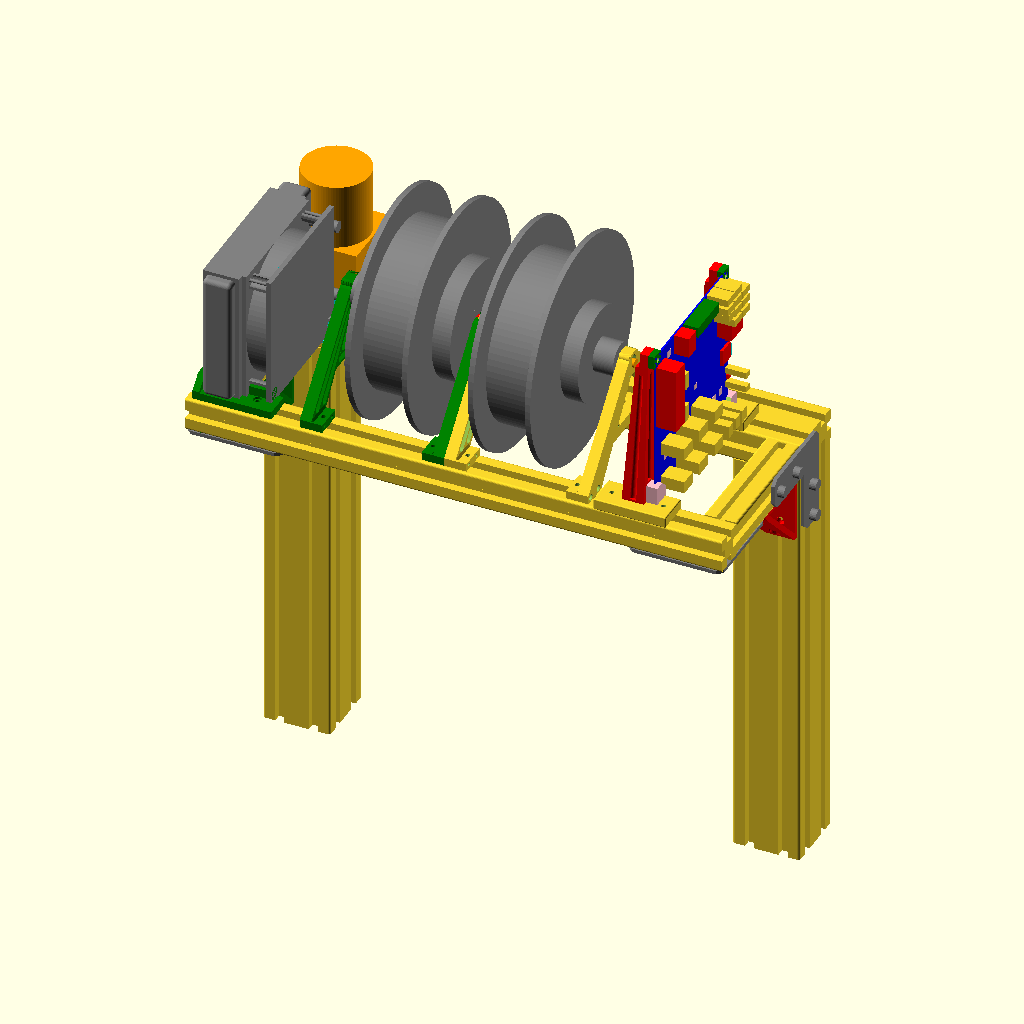
Cell 1: the model at its default parameters.
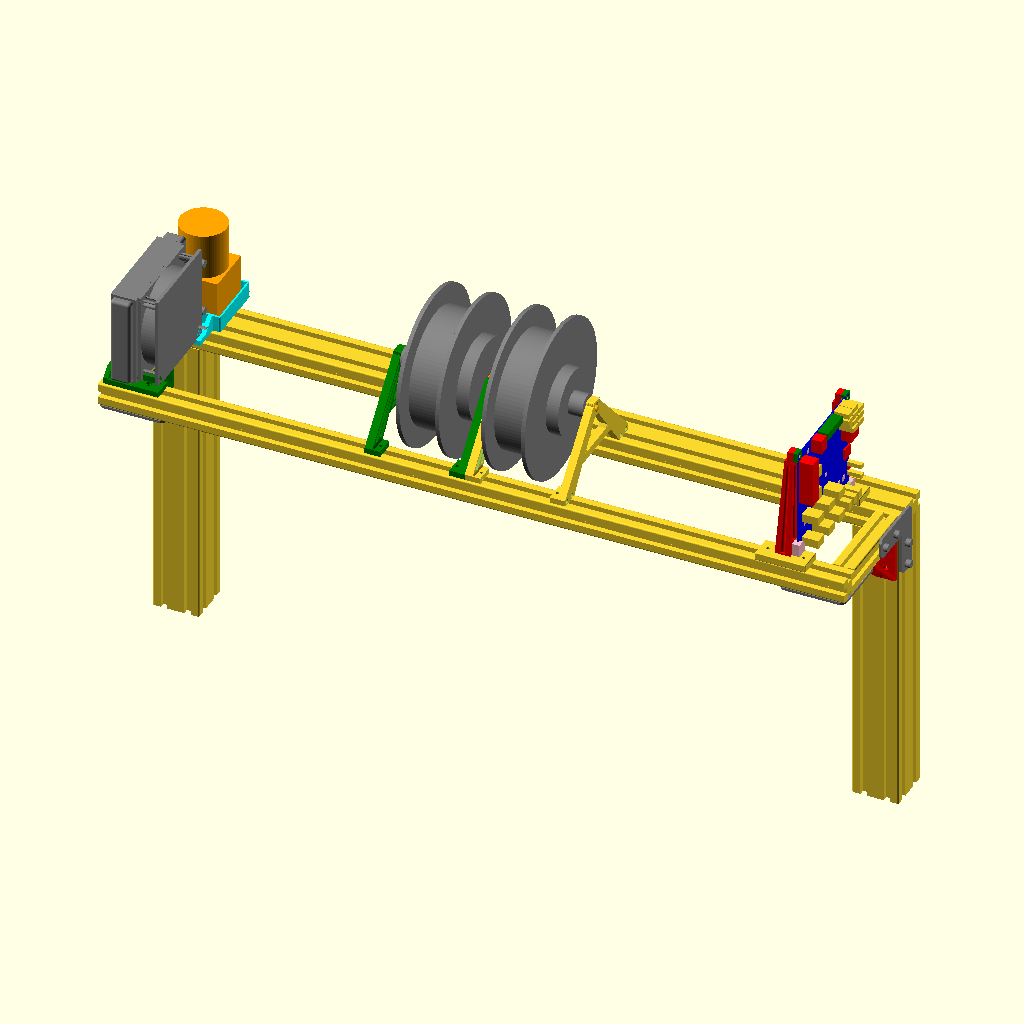
Cell 2 — x1 set to 960, the other parameters unchanged.
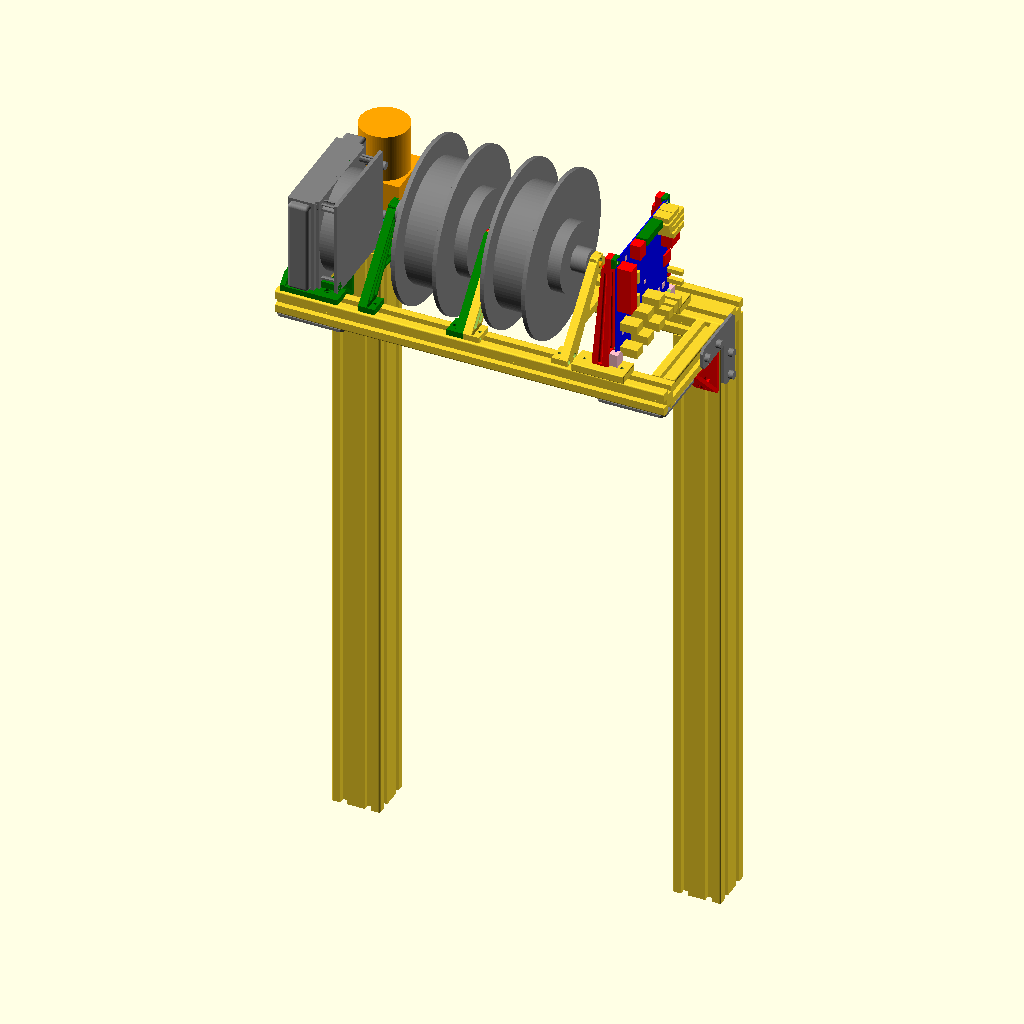
Cell 3 — z1 set to 760, the other parameters unchanged.
The same orthographic view direction (rotation 55°, 0°, 25°; colour scheme Cornfield) for every cell, with the view re-fitted per cell, so scale and position can differ between cells.
OpenSCAD source file Dusa/original_topshelf.scad:
// topshelf.scad
// all the stuff that attaches to the top shelf

use <../Parts/tslot.scad>
use <../Parts/rounder.scad>
use <../Parts/pi4.scad>
use <../Parts/switch2.scad>

use <duet3.scad>

// Length front, back, top rail
x1=480;         

// Length side rails
y1=330;      

// Length of towers 
z1=380;       

// Length of side rails
y5=120;

x2=x1/2;
y2=y1/2;
yoff=-62;       // tower and top offset from center

// fan and radiator
t1=4.25;   // thickness box intake side
t2=17.7;   // thickness of circular section
t3=4.0;    // thickness box outlet side
t4=t1+t2+t3;

tB=5.5;     // thickness radiator bracket

//--------------------------------
module topshelf(tol=0){

    // left tower
    translate([x2-30,yoff,15])
    rotate([0,0,0])
    tslot1(type=3,len=z1);

    // right tower
    translate([-x2+30,yoff,15])
    rotate([0,0,0])
    tslot1(type=3,len=z1);

    // top rail
    translate([-x2,yoff,15+z1+15])
    rotate([0,90,0])
    tslot1(type=2,len=x1);

    // left side rail
    translate([x2-15,yoff-30,15+z1+15])
    rotate([0,90,-90])
    tslot1(type=1,len=120);
    
    // left side rail
    translate([-x2+15,yoff-30,15+z1+15])
    rotate([0,90,-90])
    tslot1(type=1,len=120);
    
    // back rail
    translate([-x2,yoff-165,15+z1+15])
    rotate([0,90,0])
    tslot1(type=1,len=x1);

    //---------- triangle corners shelf ---------------

    // left shelf corner
    color("red")
    translate([x2-15,yoff-30,z1+15])
    rotate([-90,0,-90])
    tbrace();

    // right shelf corner
    color("green")
    translate([-x2+15,yoff-30,z1+15])
    rotate([-90,0,-90])
    tbrace();
    
    //---------- L braces shelf ------------------

    // tower to shelf left
    color("gray")
    translate([x2,yoff,z1+45])
    rotate([-90,0,-90])
    lbrace();
    
    // tower to shelf right
    color("gray")
    translate([-x2,yoff,z1+45])
    rotate([90,90,-90])
    lbrace();
    
    // left side rail to back rail
    color("gray")
    translate([x2,yoff-180,z1+15])
    rotate([0,180,0])
    lbrace();
    
    // right side rail to back rail
    color("gray")
    translate([-x2,yoff-180,z1+15])
    rotate([0,180,-90])
    lbrace();

}

//-------------------------------------------------------
module brace(){
  intersection(){
    rotate([0,-90,0])
    difference(){ 
      cylinder(r=7.8,h=t4,$fn=22);
      cylinder(r=5.5,h=t4,$fn=22);
    } 
    translate([-t4,-2,-2])
    cube([ t4,12,12]);
  }
}
  
//---------------------------------------------
module fan(tol=0){

 
  // Fan body
  translate([-t1,0,0])
  cube([t1+tol,121+tol,120+tol]);
  translate([-(t1+t2),60,60])
  rotate([0,90,0])
  cylinder(r=60,h=t2,$fn=88);  
  translate([-t4,0,0])
  cube([t3+tol,120+tol,120+tol]);

  // Corner screws
  translate([0,7,7])
  rotate([0,-90,0])
  cylinder(r=1.45,h=t4,$fn=22);

  translate([0,120-7,7])    // double up to tolerate offset errors
  rotate([0,-90,0])
  cylinder(r=1.6,h=t4,$fn=22);
  translate([0,120-7.5,7])
  rotate([0,-90,0])
  cylinder(r=1.6,h=t4,$fn=22);

  translate([0,7,120-7])
  rotate([0,-90,0])
  cylinder(r=1.45,h=t4,$fn=22);
  translate([0,120-7,120-7])
  rotate([0,-90,0])
  cylinder(r=1.45,h=t4,$fn=22);

  // Corner braces
  translate([0,7,7])
  brace();
  translate([0,120-7,7])
  rotate([90,0,0])
  brace();
  translate([0,120-7,120-7])
  rotate([180,0,0])
  brace();
  translate([0,7,120-7])
  rotate([-90,0,0])
  brace();

  // reminder for wiring
  color("red")
  translate([0,120-7,15.5])
  scale([1,4,1])
  rotate([0,90,0])
  cylinder(r=0.7,h=10,$fn=22);
}

//-------------------------------------------------
module radiator(tol=0){
  // fan
  fan(tol=tol);
  
  // radiator main box, holes on backside are accurate location
  difference(){
    translate([-(t4+32.5),-5.5,0])
    cube([32.5+tol,129+tol,120+tol]);

    translate([-t4-10,10.7-5.5,8])
    rotate([0,-90,0])
    cylinder(r=1.5,h=35,$fn=33);
    translate([-t4-10,116-5.5,8])
    rotate([0,-90,0])
    cylinder(r=1.5,h=35,$fn=33);
  }
    
  // short side
  color("cyan")
  translate([-(t4+29.5-4),-14+4,3+4])
  minkowski(){
    cube([26-8,20-8,114-8]);
    sphere(r=4,$fn=44);
  }
  
  // long side - actually more rounded than this model
  // also this side may stick out a bit more or less, not exact
  color("cyan")
  translate([-(t4+29.5-4),117,3+4])
  minkowski(){
    cube([26-8,30-8,114-8]);
    sphere(r=4,$fn=44);
  }
  
  // approximate locations only!
  translate([-t4-10,132,25])
  rotate([0,90,0])
  cylinder(r=5,h=35,$fn=33);
  translate([-t4-10,132,92])
  rotate([0,90,0])
  cylinder(r=5,h=35,$fn=33);
  
  
}

//-----------------------------------------------------------
module radiatorBracket1(){

  // main attach
  difference(){
    union(){
      translate([-(t4+32.5+6.2),-12,-tB])
      cube([t4+32.5+12,24,tB+2]);
      translate([-(t1+t2+-0.5),4,0])
      cube([t2-1,7,10]);
    }
    radiator(tol=0.2);
    
    // back rail
    translate([-70,0,-20])
    rotate([0,90,0])
    tslot1(type=1,len=x1,tol=0.2);
    
    // M4 screw for rail attach
    translate([-12,0,-20])
    cylinder(r=2,h=25,$fn=33);
    translate([-12,0,0])
    cylinder(r=7.2/2,h=4.3,$fn=33);

  }

  // backside screw attach
  difference(){
    translate([-(t4+32.5+6.2),-12,0])
    cube([6,24,14]);

    // trim corner
    translate([-(t4+32.5+6.5),-12,3])
    rotate([45,0,0])
    cube([8,16,12]);
    
    translate([-t4-10,10.7-5.5,8])
    rotate([0,-90,0])
    cylinder(r=1.5,h=35,$fn=33);
    // countersink
    translate([-t4-35,10.7-5.5,8])
    rotate([0,-90,0])
    cylinder(r=3.3,h=5,$fn=33);
  }
  
}    

//-----------------------------------------------------------
module radiatorBracket2(){

  // main attach
  difference(){
    union(){
      // main base
      translate([-(t4+32.5+6.2),104,-tB])
      cube([t4+32.5+12,116,tB+2]);
      // extra base under pump
      color("pink")
      translate([-(t4+32.5+6.2),144-5,-tB])
      cube([80,76+5,tB+16]);
      // tab for radiator front
      translate([-(t1+t2+-0.5),110,0])
      cube([t2-1,7,10]);
      // backside radiator screw attach
      translate([-(t4+32.5+6.2),104,0])
      cube([6,40,16]);
    }
    // cut for radiator
    radiator(tol=0.25);
  
    // cut for pump and foam anti-vibration pads
    translate([-62,147-5.1,0])
    cube([65+10.2,65+10.2,30]);

    // cut for radiator clearance
    translate([-58.65,140-5,2])
    cube([35,10,30]);
    
    // top rail
    translate([-70,120+45,-20])
    rotate([0,90,0])
    tslot1(type=2,len=x1,tol=0.2);
   
    // cut for side rail
    translate([-70,100,-tB-1.3])
    cube([80,40,2]);
       
    // round off pump corners
    translate([-64.8,220,-5.5])
    rotate([0,0,-90])
    rounder(r=2,h=30,f=88);
    translate([15.4,220,-5.5])
    rotate([0,0,180])
    rounder(r=2,h=30,f=88);
    translate([15.4,144-5,-5.5])
    rotate([0,0,90])
    rounder(r=2,h=30,f=88);
   
    // M4 screw for rail attach
    translate([-10,120+30,-20])
    cylinder(r=2,h=25,$fn=33);
    translate([-10,120+30,-1])
    cylinder(r=7.2/2,h=24.3,$fn=33);

    // M4 screw for rail attach
    translate([-50,120+60,-20])
    cylinder(r=2,h=25,$fn=33);
    translate([-50,120+60,-1])
    cylinder(r=7.2/2,h=4.3,$fn=33);

    // screw on back of radiator
    translate([-t4-10,116-5.5,8])
    rotate([0,-90,0])
    cylinder(r=1.5,h=35,$fn=33);
    
   // countersink
    translate([-t4-35,116-5.5,8])
    rotate([0,-90,0])
    cylinder(r=3.3,h=5,$fn=33);

    // trim corner near radiator screw
    translate([-t4-40,103,9])
    rotate([45,0,0])
    cube([8,14,14]);
    
    // material reduction, cut out some baseplate under the pump
    translate([-35,163,-10])
    minkowski(){
      cube([30,40,20]);
      cylinder(r=4,h=20,$fn=44);
    }
    
  }  // end of difference
  
  // extra brace on pump surround near radiator outlet
  translate([0.3,120,0])
  difference(){
    cube([5.5,20,16]);
    translate([-1,0,2])
    rotate([45,0,0])
    cube([8,22,22]);
  }  
  
  
  // text label
  color("red")
    translate([-26,218.6,6])
  rotate([90,0,180])
  linear_extrude(height=2,scale=1)
  text("SUPERCOOL", font = "Open Sans:style=Bold", size=7,halign="center",valign="center",spacing=1.1);
  
}    

//-----------------------------------------------------------
module pump(tol=0){

  // box
  translate([-62+5.1-tol/2,147-tol/2,0]){
    cube([64.8+tol,64.8+tol,56]);
    // reservoir
    translate([32,32,56])
    cylinder(r=30,h=59,$fn=88);
  }

}    

//-------------------------------------------------------
module reelAxle(tol=0){
  
  // main shaft with 1 flat side
  difference(){
    cylinder(r=7.65/2+tol/2,h=127.9+tol,$fn=88);
    translate([2.775,-4,-1])
    cube([8,8,130]);
  }
  
  // box at lower end
  translate([-6.8,-7.8/2,0])
  cube([6.8,7.8,5.4]);

  // ramp on box end
  difference(){
    color("cyan")
    translate([-6.8,-5.25,0])
    rotate([0,0,45])
    cube([7.5,7.5,5.4]);

    color("gray")
    translate([-21.8,-7.5,-1])
    cube([15,15,7]);
  }
  
  // ridges on sides of box
  color("pink")
  translate([-6.8,-3.3,2.7])
  rotate([0,90,0])
  scale([1,2,1]){
    cylinder(r1=1.1,r2=1,h=7.3,$fn=22);
    translate([0,0,7.29])
    cylinder(r2=0.7,r1=1,h=2.27,$fn=22);
  }

  color("orange")
  translate([-6.8,3.3,2.7])
  rotate([0,90,0])
  scale([1,2,1]){
    cylinder(r=1,h=7.3,$fn=22);
    translate([0,0,7.29])
    cylinder(r2=0.7,r1=1,h=2.27,$fn=22);
  }

}
//-------------------------------------------
// axle box for the active side
module axleBoxA(){
  
  difference(){
    translate([0,0,2])
    cube([13,16,10],center=true);

    reelAxle(tol=0.15);
    
    translate([-4,0,6])
    cube([7.7,7.8,4],center=true);
    
  }
  
}
//-------------------------------------------
// axle box for the passive side
module axleBoxP(){
  
  difference(){
    translate([-2,0,2])
    cube([13+4,16,10],center=true);

    hull(){
      translate([0,0,-5])
      cylinder(r=7.8/2,h=20,$fn=88);
      translate([-4,0,-5])
      cylinder(r=7.8/2,h=20,$fn=88);
    }
    
    // round off top edges
    translate([-10.5,-8,-6])
    rounder(r=4,h=20,f=44);
    translate([-10.5,8,-6])
    rotate([0,0,-90])
    rounder(r=4,h=20,f=44);
  }
  
}
//----------------------------------------
module reelPlus(){

// model reel and rewinder hub
h1=1.2;   // axle sticking out of the hub
h2=16.3;  // knobby adjustment wheel with clutch and spring
h3=5;     // thickness of reel sides
h4=46+0;    // width of hub fiber part
h5=h1+h2+h3+h4+h3;  // total height to the wingnuts
h6=16;    // thickness of wingnuts
  
  // adjustable side of hub
  color("red")
  cylinder(r=11.9/2,h=h1,$fn=22);
  
  color("gray"){
  translate([0,0,h1])
  cylinder(r=105/2,h=h2,$fn=88);

  // main reel
  translate([0,0,h1+h2])
  cylinder(r=200/2,h=h3,$fn=88);
  translate([0,0,h1+h2+h3])
  cylinder(r=150/2,h=h4,$fn=88);
  translate([0,0,h1+h2+h3+h4])
  cylinder(r=200/2,h=h3,$fn=88);
  
  // wing nuts
  translate([0,0,h5])
  cylinder(r=42,h=h6,$fn=88);
  // threaded shaft
  translate([0,0,h1])
  cylinder(r=30/2,h=108-h1,$fn=88);
  }
  
  // add the axle
  color("orange")
  translate([0,0,-6.5])
  reelAxle();

  
}
module reelLegs(){

  difference(){
    //color("cyan")
    union(){
      hull(){
        // tab near axle
        translate([-9.5,6,0])
        rotate([0,90,0])
        cylinder(r=6.8,h=10,$fn=89);
        // tab on front rail
        translate([-9.5,63,-85.5])
        cube([10,25,8]);
      }
      hull(){  
        // tab near axle
        translate([-9.5,-6,0])
        rotate([0,90,0])
        cylinder(r=6.8,h=10,$fn=89);
        // tab on back rail
        translate([-9.5,-87,-85.5])
        cube([10,25,8]);
      }
      // crossbrace
      translate([-9.5,-50,-55])
      cube([10,100,10]);
      
      // top crossbrace fillet
      translate([-9.5,-10,-10])
      cube([10,20,10]);
      
      // front crossbrace fillet
      translate([-9.5,33,-53])
      rotate([60,0,0])
      cube([10,10,10]);
      
      // back crossbrace fillet
      translate([-9.5,-33,-53])
      rotate([30,0,0])
      cube([10,10,10]);
      
      // front foot
      translate([-9.5,63,-85.5])
      cube([20,25,8]);
      translate([-2.4,63,-78.5])
      rotate([0,45,0])
      cube([4,23,4]);

      // back foot
      translate([-9.5,-87,-85.5])
      cube([20,25,8]);
      translate([-2.4,-87+2,-78.5])
      rotate([0,45,0])
      cube([4,23,4]);
    
    }  // end of union
     
    // cut for the axlebox
    translate([-4.5,0,3.5])
    cube([12,16,20],center=true);

    // cuts for the rails
    // undo the translate for reelBracket
    translate([0,-(yoff-90),-(z1+130)]){
      // top rail
      translate([-x2,yoff,15+z1+15])
      rotate([0,90,0])
      tslot1(type=2,len=x1,tol=0.2);
        
      // back rail
      translate([-x2,yoff-165,15+z1+15])
      rotate([0,90,0])
      tslot1(type=1,len=x1,tol=0.2);
    }
    
    // M4 screws for rail attach
    translate([6,60+15,-90])
    cylinder(r=2,h=20,$fn=22);
    translate([6,-(60+15),-90])
    cylinder(r=2,h=20,$fn=22);
    
    // M3x20 screws in front foot to prevent layers delaminating
    // use M3x40 when joining center pair
    translate([-6.5,(60+8),-81])   // screw
    rotate([0,90,0])
    cylinder(r=1.5,h=20,$fn=22);
    translate([-9.6,(60+8),-81])   // countersink
    rotate([0,90,0])
    cylinder(r=3,h=3.1,$fn=22);
    translate([-6.5,(60+22),-81])   // screw
    rotate([0,90,0])
    cylinder(r=1.5,h=20,$fn=22);
    translate([-9.6,(60+22),-81])   // countersink
    rotate([0,90,0])
    cylinder(r=3,h=3.1,$fn=22);
    
    // M3x20 screws in back foot to prevent layers delaminating
    // use M3x40 when joining center pair
    translate([-6.5,-(60+8),-81])   // screw
    rotate([0,90,0])
    cylinder(r=1.5,h=20,$fn=22);
    translate([-9.6,-(60+8),-81])   // countersink
    rotate([0,90,0])
    cylinder(r=3,h=3.1,$fn=22);
    translate([-6.5,-(60+22),-81])   // screw
    rotate([0,90,0])
    cylinder(r=1.5,h=20,$fn=22);
    translate([-9.6,-(60+22),-81])   // countersink
    rotate([0,90,0])
    cylinder(r=3,h=3.1,$fn=22);
    
    
    // holes for raw fiber to bind 2 center legs together
    translate([-11,9,-8]) // upper front
    rotate([0,90,0])
    cylinder(r=1,h=20,$fn=77); 
    translate([-11,-9,-8]) // upper back
    rotate([0,90,0])
    cylinder(r=1,h=20,$fn=77); 
    translate([-11,30,-44]) // middle front
    rotate([0,90,0])
    cylinder(r=1,h=20,$fn=77); 
    translate([-11,-30,-44]) // middle back
    rotate([0,90,0])
    cylinder(r=1,h=20,$fn=77); 
    
    // front material reduction, create ribs
    hull(){
      translate([-7,12,-12]) // upper inside
      rotate([0,90,0])
      cylinder(r1=1,r2=2,h=8,$fn=77); 
      translate([-7,61,-72])  // lower inside
      rotate([0,90,0])
      cylinder(r1=3,r2=4,h=8,$fn=77);
    }
    hull(){
      translate([-7,13,-4])  // upper outside
      rotate([0,90,0])
      cylinder(r1=1,r2=2,h=8,$fn=77);
      translate([-7,74,-72])   // lower outside
      rotate([0,90,0])
      cylinder(r1=3,r2=4,h=8,$fn=77);
    }

    // back material reduction, create ribs
    hull(){
      translate([-7,-12,-12]) // upper inside
      rotate([0,90,0])
      cylinder(r1=1,r2=2,h=8,$fn=77); 
      translate([-7,-61,-72])  // lower inside
      rotate([0,90,0])
      cylinder(r1=3,r2=4,h=8,$fn=77);
    }
    hull(){
      translate([-7,-13,-4])  // upper outside
      rotate([0,90,0])
      cylinder(r1=1,r2=2,h=8,$fn=77);
      translate([-7,-74,-72])   // lower outside
      rotate([0,90,0])
      cylinder(r1=3,r2=4,h=8,$fn=77);
    }

    // crossbar material reduction, create ribs
    hull(){
      translate([-7,31,-50])  // front
      rotate([0,90,0])
      cylinder(r1=2,r2=3,h=8,$fn=77); 
      translate([-7,-31,-50])   // back
      rotate([0,90,0])
      cylinder(r1=2,r2=3,h=8,$fn=77); 
    }




  }

}
//-----------------------------------------
module reelBracket1(){
  
  // active box
  rotate([0,90,0])
  translate([0,0,-6.5])
  axleBoxA();
  
  // legs 
  reelLegs();
 
}
//-----------------------------------------
module reelBracket2(){
  
  // passive box
  rotate([0,90,0])
  translate([0,0,-6.5+9.0])
  axleBoxP();
  
  // legs 
  mirror([1,0,0])
  reelLegs();
 
}

//-----------------------------------------
module estop(){
  
  difference(){
    hull(){
      // base
      translate([0,0,-1])
      linear_extrude(height=2)
      offset(r=5,$fn=200)
      square([50,50], center=true);

 
      // top plate
      translate([0,0,40])
      cylinder(r=20,h=3,$fn=200);
    
    }

    // top rail
    color("cyan")
    translate([-30,0,-15])
    rotate([0,90,0])
    tslot1(type=2,len=60);

    // cut for switch barrel
    translate([0,0,-10])
    cylinder(r=6,h=60,$fn=88);
    
    // cut for switch body
    translate([0,0,-10])
    cylinder(r1=25,r2=16,h=47,$fn=200);
    
    // cut for bolts
    translate([-25,15,-10])
    cylinder(r=2,h=80,$fn=44);
    translate([25,-15,-10])
    cylinder(r=2,h=80,$fn=44);

    // Cut for the bolt head, use also for support
    translate([-25,15,6])
    cylinder(r=4,h=39,$fn=44);
    translate([25,-15,6])
    cylinder(r=4,h=39,$fn=44);
    
    // cut for the wires
    hull(){
      translate([0,0,17])
      rotate([90,0,0])
      cylinder(r=6,h=40,$fn=200);
      rotate([90,0,0])
      cylinder(r=12,h=40,$fn=200);
    }
    
    // cross section cut
    if(0){
      translate([0,0,-40])
      cube([200,200,200]);
    }
      
  }
  

}

//-----------------------------------------------------------
// support for printing the estop 
module estop_sup(){
    // Cut for the bolt head, use also for support
    translate([-25,15,6])
    cylinder(r=4,h=39,$fn=44);
    translate([25,-15,6])
    cylinder(r=4,h=39,$fn=44);
}

//----------------------------------------------------------------
module estop_topa(){

    difference(){
      // top plate
      cylinder(r1=20,r2=18,h=2,$fn=200);
      // cut for switch barrel
      translate([0,0,-10])
      cylinder(r=6,h=60,$fn=88);
    }
    
  }
//----------------------------------------------------------------
module estop_topb(){
      color("red")
      translate([0,-14,2])
      linear_extrude(height=0.6,scale=1)
      text("S", font = "Open Sans:style=Bold", size=7,halign="center",valign="center",spacing=1.1);

      color("red")
      rotate([0,0,35])
      translate([0,-14,2])
      linear_extrude(height=0.6,scale=1)
      text("T", font = "Open Sans:style=Bold", size=7,halign="center",valign="center",spacing=1.1);

      color("red")
      rotate([0,0,70])
      translate([0,-14,2])
      linear_extrude(height=0.6,scale=1)
      text("O", font = "Open Sans:style=Bold", size=7,halign="center",valign="center",spacing=1.1);

      color("red")
      rotate([0,0,105])
      translate([0,-14,2])
      linear_extrude(height=0.6,scale=1)
      text("P", font = "Open Sans:style=Bold", size=7,halign="center",valign="center",spacing=1.1);

}
//===============================

//estop();

//translate([0,0,43])
//estop_topa();

//translate([0,0,43])
//estop_topb();

//color("green")
//estop_sup();

if(0){
color("red")
translate([0,0,36])
switch2();
}

//axleBoxP();

//reelBracket1();
//reelBracket2();

// reels
if(1){
  
translate([0,yoff-90,z1+130])
rotate([0,90,0])
reelPlus();

translate([-19.1,yoff-90,z1+130])
mirror([1,0,0])
rotate([0,90,0])
reelPlus();
}

// reel brackets
if(1){
translate([0,yoff-90,z1+130])
reelBracket1();

translate([110,yoff-90,z1+130])
reelBracket2();

color("green")
translate([-19.1,yoff-90,z1+130])
mirror([1,0,0])
reelBracket1();

color("green")
translate([-19.1-110,yoff-90,z1+130])
mirror([1,0,0])
reelBracket2();


}


topshelf();

if(1){
translate([-x2+70,yoff-165,30+z1+20]){
  color("gray")
  radiator();
  color("green")
  radiatorBracket1();
  color("cyan")
  radiatorBracket2(); 
  color("orange")
  pump();
}
}

// Pi4 bracket case...
if(0){
translate([x2-70,-82,z1+60])
rotate([0,-90,180]){
translate([2,0,0]){
  post1();
  post2();
  pi4bracket();
}}

translate([x2-70,-82,z1+60])
rotate([0,-90,180]){
translate([58,112.75,-15])
rotate([0,180,90])
pi4case();
}}

// Duet bracket board...
if(1){
translate([x2-70,-82,z1+60])
rotate([0,-90,180]){
  duet3();
  duet3bracket();
  translate([0,140,0])
  mirror([0,1,0])
  duet3bracket();

}
}

//===============================
Customizer parameters (derived from the source; name, type, default, range or options):
x1: number, default 480
y1: number, default 330
z1: number, default 380
y5: number, default 120
yoff: number, default -62
t1: number, default 4.25
t2: number, default 17.7
t3: number, default 4
tB: number, default 5.5
